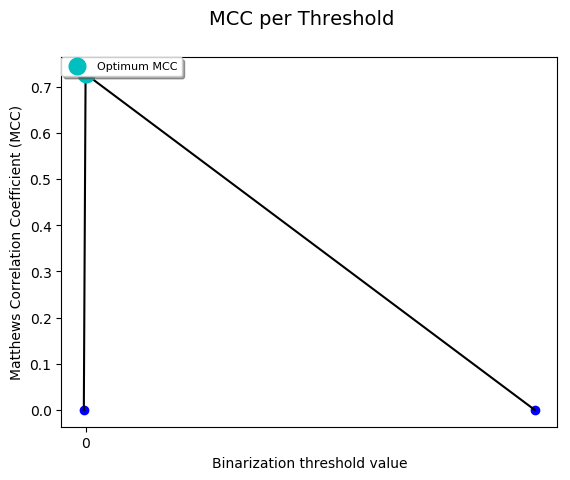

The data file committed next to this chart (first rows):
Threshold| NMM| MCC| BWL1| TP| TN| FP| FN| BNS| SNS| PNS| N| TPR| FPR| GWL1| AUC| EER
-1| -1.0| 0.0| 0.07887| 0| 74539| 0| 6382| 16423| 0| 0| 80921| 0.0| 0.0| 0.05058| 0.9306| 0.06936
0| 0.267| 0.7277| 0.05058| 5797| 71031| 3508| 585| 16423| 0| 0| 80921| 0.9083| 0.04706| 0.05058| 0.9306| 0.06936
255| -1.0| 0.0| 0.9211| 6382| 0| 74539| 0| 16423| 0| 0| 80921| 1.0| 1.0| 0.05058| 0.9306| 0.06936
